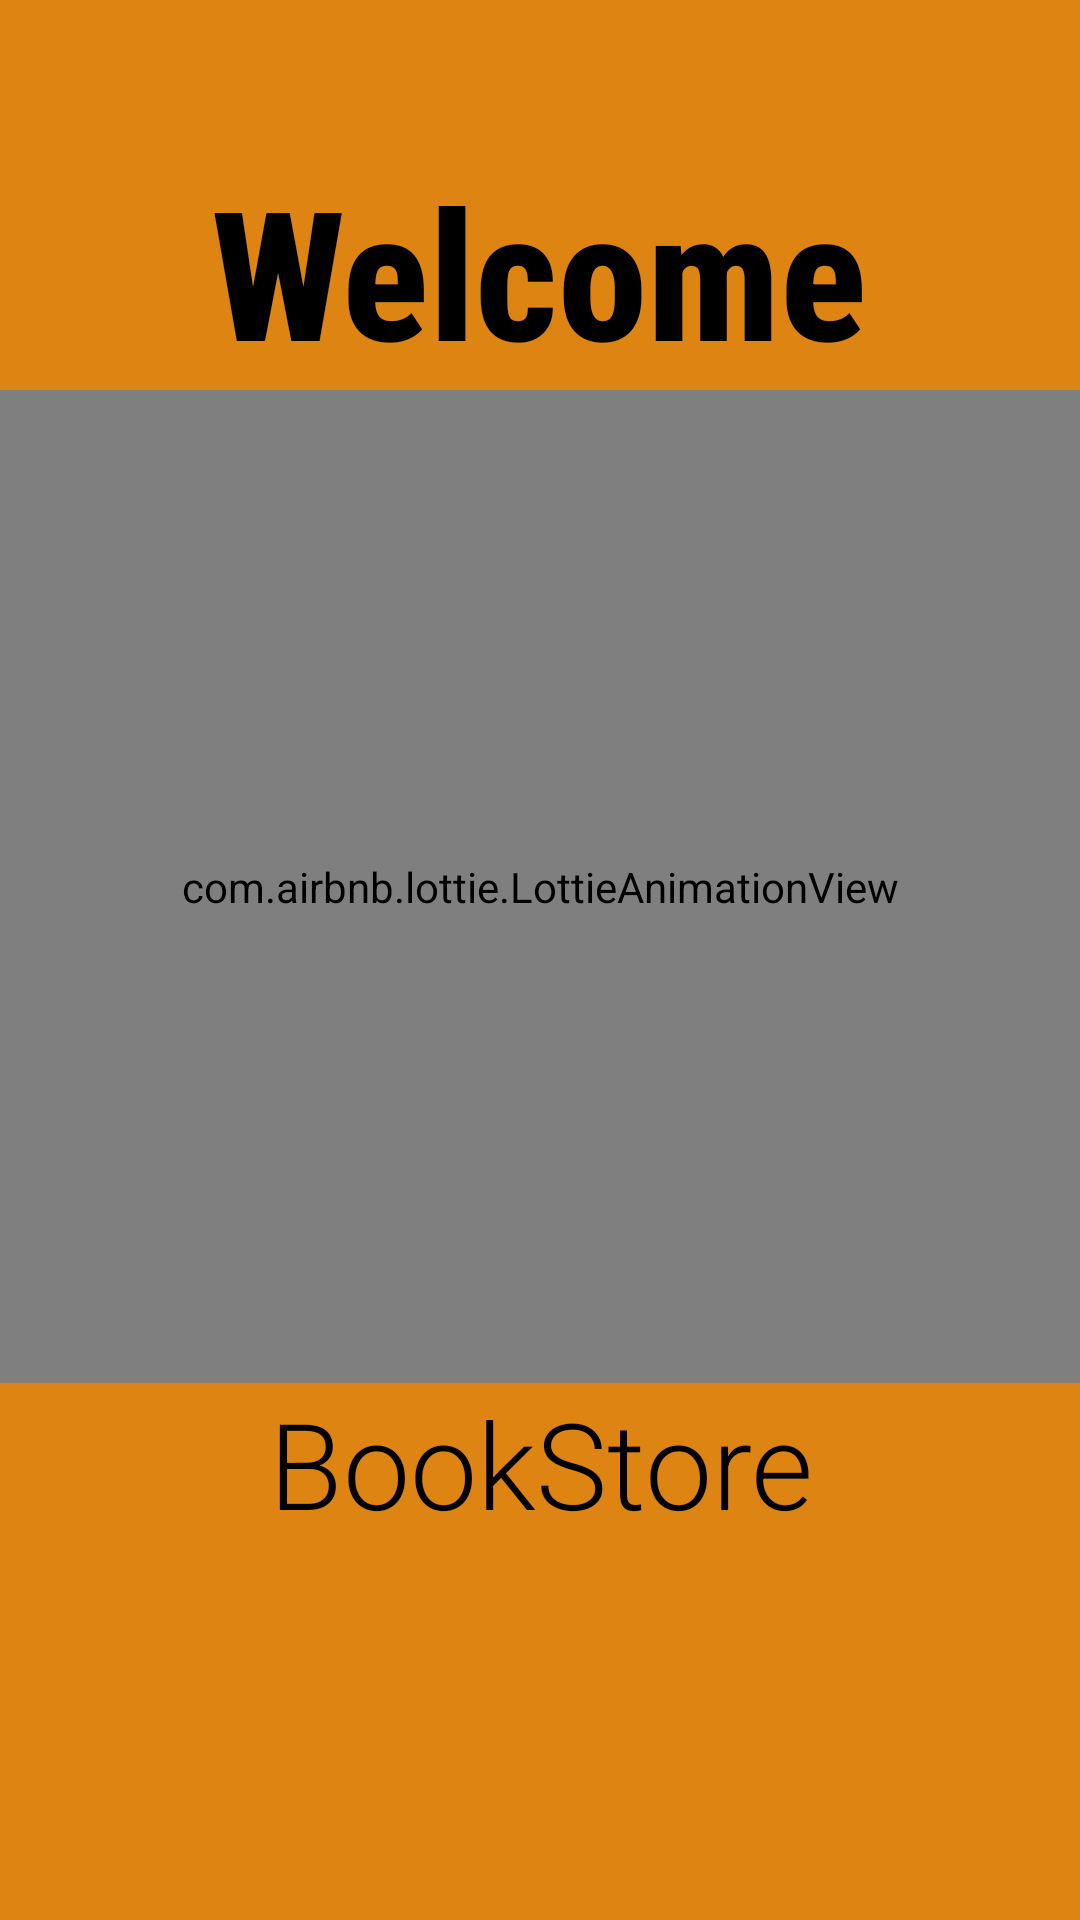

Android layout source for this screen:
<!-- AndroidManifest.xml: application theme Theme.QuanLiThuVien -->
<!-- res/layout/welcome_activity.xml -->
<?xml version="1.0" encoding="utf-8"?>
<LinearLayout xmlns:android="http://schemas.android.com/apk/res/android"
    xmlns:app="http://schemas.android.com/apk/res-auto"
    xmlns:tools="http://schemas.android.com/tools"
    android:layout_width="match_parent"
    android:background="#DD8412"
    android:layout_height="match_parent"
    android:layout_gravity="center"
    android:orientation="vertical"
    tools:context=".giaodien.Welcome">
    <TextView
        android:id="@+id/txt_welcome"
        android:layout_width="wrap_content"
        android:layout_height="wrap_content"
        android:textSize="60dp"
        android:layout_gravity="center"
        android:textColor="@color/black"
        android:textStyle="bold"
        android:layout_marginTop="50dp"
        android:text="Welcome"
        android:fontFamily="sans-serif-condensed-medium"/>
        <com.airbnb.lottie.LottieAnimationView
            android:layout_width="match_parent"
            android:layout_height="331dp"
            app:lottie_autoPlay="true"
            app:lottie_loop="true"
            app:lottie_rawRes="@raw/welcomeandroid"/>
    <TextView
        android:id="@+id/txt_bookstore"
        android:layout_gravity="center"
        android:gravity="center"
        android:layout_width="wrap_content"
        android:layout_height="wrap_content"
        android:text="BookStore"
        android:textSize="40dp"
        android:textColor="@color/black"
        android:fontFamily="sans-serif-light"/>
</LinearLayout>
<!-- resources referenced by this layout -->
<resources>
  <style name="Theme.QuanLiThuVien" parent="Theme.AppCompat.Light.DarkActionBar">
          
          <item name="colorPrimary">@color/purple_500</item>
          <item name="colorPrimaryVariant">@color/purple_700</item>
          <item name="colorOnPrimary">@color/white</item>
          
          <item name="colorSecondary">@color/teal_200</item>
          <item name="colorSecondaryVariant">@color/teal_700</item>
          <item name="colorOnSecondary">@color/black</item>
          
          <item name="android:statusBarColor" tools:targetApi="l">?attr/colorPrimaryVariant</item>
          
      </style>
  <!-- not gathered from this repository: default colours our renderer supplied (Android Studio template values) -->
  <color name="purple_500">#FF6200EE</color>
  <color name="purple_700">#FF3700B3</color>
  <color name="teal_200">#FF03DAC5</color>
  <color name="teal_700">#FF018786</color>
  <color name="black">#FF000000</color>
  <color name="white">#FFFFFFFF</color>
</resources>
